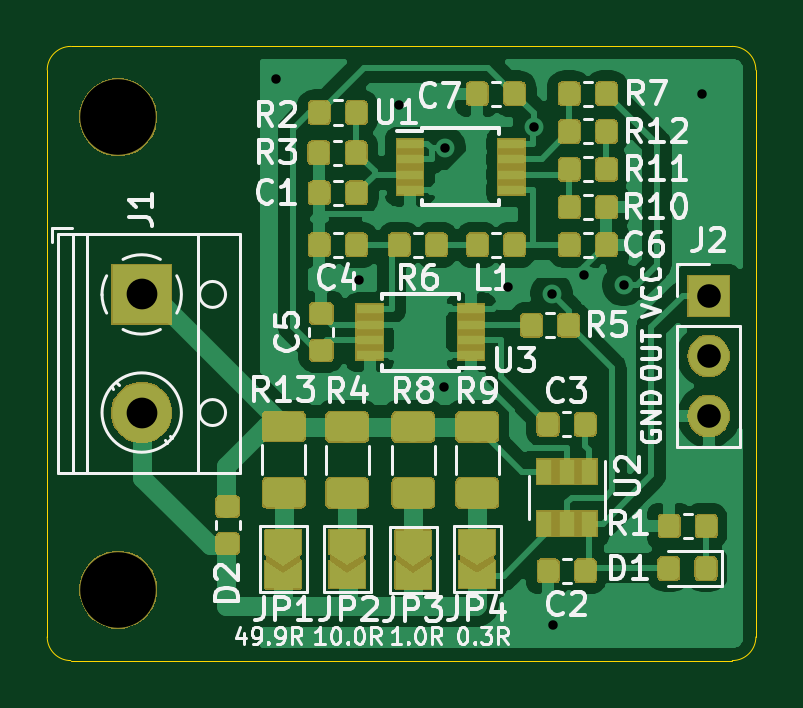
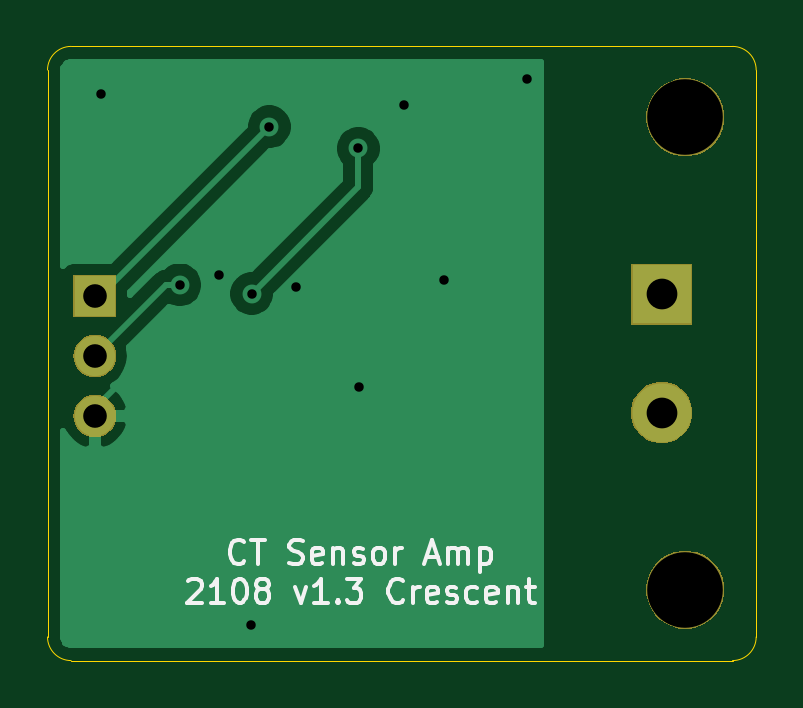
Circuit board: 10 layer files. Board 30.0 x 26.0 mm.
- bottom_copper: csa-B_Cu.gbl (12340 bytes)
- bottom_mask: csa-B_Mask.gbs (6812 bytes)
- paste: csa-B_Paste.gbp (499 bytes)
- bottom_silk: csa-B_SilkS.gbo (9817 bytes)
- outline: csa-Edge_Cuts.gm1 (1025 bytes)
- top_copper: csa-F_Cu.gtl (160085 bytes)
- top_mask: csa-F_Mask.gts (67004 bytes)
- paste: csa-F_Paste.gtp (90791 bytes)
- top_silk: csa-F_SilkS.gto (138055 bytes)
- drill: csa.drl (608 bytes)

=== bottom_copper: csa-B_Cu.gbl (12340 bytes, source omitted) ===
=== bottom_mask: csa-B_Mask.gbs ===
G04 #@! TF.GenerationSoftware,KiCad,Pcbnew,(5.1.2)-1*
G04 #@! TF.CreationDate,2021-08-24T10:23:30+09:00*
G04 #@! TF.ProjectId,csa,6373612e-6b69-4636-9164-5f7063625858,v1.3*
G04 #@! TF.SameCoordinates,Original*
G04 #@! TF.FileFunction,Soldermask,Bot*
G04 #@! TF.FilePolarity,Negative*
%FSLAX46Y46*%
G04 Gerber Fmt 4.6, Leading zero omitted, Abs format (unit mm)*
G04 Created by KiCad (PCBNEW (5.1.2)-1) date 2021-08-24 10:23:30*
%MOMM*%
%LPD*%
G04 APERTURE LIST*
%ADD10C,0.100000*%
G04 APERTURE END LIST*
D10*
G36*
X140375256Y-130391298D02*
G01*
X140481579Y-130412447D01*
X140782042Y-130536903D01*
X141052451Y-130717585D01*
X141282415Y-130947549D01*
X141463097Y-131217958D01*
X141587553Y-131518421D01*
X141651000Y-131837391D01*
X141651000Y-132162609D01*
X141587553Y-132481579D01*
X141463097Y-132782042D01*
X141282415Y-133052451D01*
X141052451Y-133282415D01*
X140782042Y-133463097D01*
X140481579Y-133587553D01*
X140375256Y-133608702D01*
X140162611Y-133651000D01*
X139837389Y-133651000D01*
X139624744Y-133608702D01*
X139518421Y-133587553D01*
X139217958Y-133463097D01*
X138947549Y-133282415D01*
X138717585Y-133052451D01*
X138536903Y-132782042D01*
X138412447Y-132481579D01*
X138349000Y-132162609D01*
X138349000Y-131837391D01*
X138412447Y-131518421D01*
X138536903Y-131217958D01*
X138717585Y-130947549D01*
X138947549Y-130717585D01*
X139217958Y-130536903D01*
X139518421Y-130412447D01*
X139624744Y-130391298D01*
X139837389Y-130349000D01*
X140162611Y-130349000D01*
X140375256Y-130391298D01*
X140375256Y-130391298D01*
G37*
G36*
X141379487Y-123248996D02*
G01*
X141616253Y-123347068D01*
X141616255Y-123347069D01*
X141829339Y-123489447D01*
X142010553Y-123670661D01*
X142056216Y-123739000D01*
X142152932Y-123883747D01*
X142251004Y-124120513D01*
X142301000Y-124371861D01*
X142301000Y-124628139D01*
X142251004Y-124879487D01*
X142152932Y-125116253D01*
X142152931Y-125116255D01*
X142010553Y-125329339D01*
X141829339Y-125510553D01*
X141616255Y-125652931D01*
X141616254Y-125652932D01*
X141616253Y-125652932D01*
X141379487Y-125751004D01*
X141128139Y-125801000D01*
X140871861Y-125801000D01*
X140620513Y-125751004D01*
X140383747Y-125652932D01*
X140383746Y-125652932D01*
X140383745Y-125652931D01*
X140170661Y-125510553D01*
X139989447Y-125329339D01*
X139847069Y-125116255D01*
X139847068Y-125116253D01*
X139748996Y-124879487D01*
X139699000Y-124628139D01*
X139699000Y-124371861D01*
X139748996Y-124120513D01*
X139847068Y-123883747D01*
X139943785Y-123739000D01*
X139989447Y-123670661D01*
X140170661Y-123489447D01*
X140383745Y-123347069D01*
X140383747Y-123347068D01*
X140620513Y-123248996D01*
X140871861Y-123199000D01*
X141128139Y-123199000D01*
X141379487Y-123248996D01*
X141379487Y-123248996D01*
G37*
G36*
X165110442Y-123745518D02*
G01*
X165176627Y-123752037D01*
X165346466Y-123803557D01*
X165502991Y-123887222D01*
X165538729Y-123916552D01*
X165640186Y-123999814D01*
X165723448Y-124101271D01*
X165752778Y-124137009D01*
X165836443Y-124293534D01*
X165887963Y-124463373D01*
X165905359Y-124640000D01*
X165887963Y-124816627D01*
X165836443Y-124986466D01*
X165752778Y-125142991D01*
X165723448Y-125178729D01*
X165640186Y-125280186D01*
X165538729Y-125363448D01*
X165502991Y-125392778D01*
X165346466Y-125476443D01*
X165176627Y-125527963D01*
X165110442Y-125534482D01*
X165044260Y-125541000D01*
X164955740Y-125541000D01*
X164889558Y-125534482D01*
X164823373Y-125527963D01*
X164653534Y-125476443D01*
X164497009Y-125392778D01*
X164461271Y-125363448D01*
X164359814Y-125280186D01*
X164276552Y-125178729D01*
X164247222Y-125142991D01*
X164163557Y-124986466D01*
X164112037Y-124816627D01*
X164094641Y-124640000D01*
X164112037Y-124463373D01*
X164163557Y-124293534D01*
X164247222Y-124137009D01*
X164276552Y-124101271D01*
X164359814Y-123999814D01*
X164461271Y-123916552D01*
X164497009Y-123887222D01*
X164653534Y-123803557D01*
X164823373Y-123752037D01*
X164889558Y-123745518D01*
X164955740Y-123739000D01*
X165044260Y-123739000D01*
X165110442Y-123745518D01*
X165110442Y-123745518D01*
G37*
G36*
X165110443Y-121205519D02*
G01*
X165176627Y-121212037D01*
X165346466Y-121263557D01*
X165502991Y-121347222D01*
X165538729Y-121376552D01*
X165640186Y-121459814D01*
X165723448Y-121561271D01*
X165752778Y-121597009D01*
X165836443Y-121753534D01*
X165887963Y-121923373D01*
X165905359Y-122100000D01*
X165887963Y-122276627D01*
X165836443Y-122446466D01*
X165752778Y-122602991D01*
X165723448Y-122638729D01*
X165640186Y-122740186D01*
X165538729Y-122823448D01*
X165502991Y-122852778D01*
X165346466Y-122936443D01*
X165176627Y-122987963D01*
X165110442Y-122994482D01*
X165044260Y-123001000D01*
X164955740Y-123001000D01*
X164889558Y-122994482D01*
X164823373Y-122987963D01*
X164653534Y-122936443D01*
X164497009Y-122852778D01*
X164461271Y-122823448D01*
X164359814Y-122740186D01*
X164276552Y-122638729D01*
X164247222Y-122602991D01*
X164163557Y-122446466D01*
X164112037Y-122276627D01*
X164094641Y-122100000D01*
X164112037Y-121923373D01*
X164163557Y-121753534D01*
X164247222Y-121597009D01*
X164276552Y-121561271D01*
X164359814Y-121459814D01*
X164461271Y-121376552D01*
X164497009Y-121347222D01*
X164653534Y-121263557D01*
X164823373Y-121212037D01*
X164889557Y-121205519D01*
X164955740Y-121199000D01*
X165044260Y-121199000D01*
X165110443Y-121205519D01*
X165110443Y-121205519D01*
G37*
G36*
X142301000Y-120801000D02*
G01*
X139699000Y-120801000D01*
X139699000Y-118199000D01*
X142301000Y-118199000D01*
X142301000Y-120801000D01*
X142301000Y-120801000D01*
G37*
G36*
X165901000Y-120461000D02*
G01*
X164099000Y-120461000D01*
X164099000Y-118659000D01*
X165901000Y-118659000D01*
X165901000Y-120461000D01*
X165901000Y-120461000D01*
G37*
G36*
X140375256Y-110391298D02*
G01*
X140481579Y-110412447D01*
X140782042Y-110536903D01*
X141052451Y-110717585D01*
X141282415Y-110947549D01*
X141463097Y-111217958D01*
X141587553Y-111518421D01*
X141651000Y-111837391D01*
X141651000Y-112162609D01*
X141587553Y-112481579D01*
X141463097Y-112782042D01*
X141282415Y-113052451D01*
X141052451Y-113282415D01*
X140782042Y-113463097D01*
X140481579Y-113587553D01*
X140375256Y-113608702D01*
X140162611Y-113651000D01*
X139837389Y-113651000D01*
X139624744Y-113608702D01*
X139518421Y-113587553D01*
X139217958Y-113463097D01*
X138947549Y-113282415D01*
X138717585Y-113052451D01*
X138536903Y-112782042D01*
X138412447Y-112481579D01*
X138349000Y-112162609D01*
X138349000Y-111837391D01*
X138412447Y-111518421D01*
X138536903Y-111217958D01*
X138717585Y-110947549D01*
X138947549Y-110717585D01*
X139217958Y-110536903D01*
X139518421Y-110412447D01*
X139624744Y-110391298D01*
X139837389Y-110349000D01*
X140162611Y-110349000D01*
X140375256Y-110391298D01*
X140375256Y-110391298D01*
G37*
M02*

=== paste: csa-B_Paste.gbp ===
G04 #@! TF.GenerationSoftware,KiCad,Pcbnew,(5.1.2)-1*
G04 #@! TF.CreationDate,2021-08-24T10:23:30+09:00*
G04 #@! TF.ProjectId,csa,6373612e-6b69-4636-9164-5f7063625858,v1.3*
G04 #@! TF.SameCoordinates,Original*
G04 #@! TF.FileFunction,Paste,Bot*
G04 #@! TF.FilePolarity,Positive*
%FSLAX46Y46*%
G04 Gerber Fmt 4.6, Leading zero omitted, Abs format (unit mm)*
G04 Created by KiCad (PCBNEW (5.1.2)-1) date 2021-08-24 10:23:30*
%MOMM*%
%LPD*%
G04 APERTURE LIST*
G04 APERTURE END LIST*
M02*

=== bottom_silk: csa-B_SilkS.gbo (9817 bytes, source omitted) ===
=== outline: csa-Edge_Cuts.gm1 ===
G04 #@! TF.GenerationSoftware,KiCad,Pcbnew,(5.1.2)-1*
G04 #@! TF.CreationDate,2021-08-24T10:23:30+09:00*
G04 #@! TF.ProjectId,csa,6373612e-6b69-4636-9164-5f7063625858,v1.3*
G04 #@! TF.SameCoordinates,Original*
G04 #@! TF.FileFunction,Profile,NP*
%FSLAX46Y46*%
G04 Gerber Fmt 4.6, Leading zero omitted, Abs format (unit mm)*
G04 Created by KiCad (PCBNEW (5.1.2)-1) date 2021-08-24 10:23:30*
%MOMM*%
%LPD*%
G04 APERTURE LIST*
%ADD10C,0.050000*%
G04 APERTURE END LIST*
D10*
X138000000Y-135000000D02*
G75*
G02X137000000Y-134000000I0J1000000D01*
G01*
X167000000Y-134000000D02*
G75*
G02X166000000Y-135000000I-1000000J0D01*
G01*
X166000000Y-109000000D02*
G75*
G02X167000000Y-110000000I0J-1000000D01*
G01*
X137000000Y-110000000D02*
G75*
G02X138000000Y-109000000I1000000J0D01*
G01*
X166000000Y-109000000D02*
X138000000Y-109000000D01*
X167000000Y-134000000D02*
X167000000Y-110000000D01*
X138000000Y-135000000D02*
X166000000Y-135000000D01*
X137000000Y-110000000D02*
X137000000Y-134000000D01*
M02*

=== top_copper: csa-F_Cu.gtl (160085 bytes, source omitted) ===
=== top_mask: csa-F_Mask.gts (67004 bytes, source omitted) ===
=== paste: csa-F_Paste.gtp (90791 bytes, source omitted) ===
=== top_silk: csa-F_SilkS.gto (138055 bytes, source omitted) ===
=== drill: csa.drl ===
M48
; DRILL file {KiCad (5.1.2)-1} date 2021/08/24 10:23:31
; FORMAT={-:-/ absolute / metric / decimal}
; #@! TF.CreationDate,2021-08-24T10:23:31+09:00
; #@! TF.GenerationSoftware,Kicad,Pcbnew,(5.1.2)-1
FMAT,2
METRIC
T1C0.400
T2C1.000
T3C1.300
T4C3.200
%
G90
G05
T1
X146.7Y-110.4
X150.2Y-118.9
X151.9Y-111.5
X153.8Y-123.4
X153.838Y-113.321
X156.5Y-119.2
X157.609Y-112.405
X158.352Y-119.472
X158.4Y-133.5
X159.742Y-118.69
X161.4Y-119.1
X164.735Y-111.006
T2
X165.0Y-119.56
X165.0Y-122.1
X165.0Y-124.64
T3
X141.0Y-119.5
X141.0Y-124.5
T4
X140.0Y-112.0
X140.0Y-132.0
T0
M30

